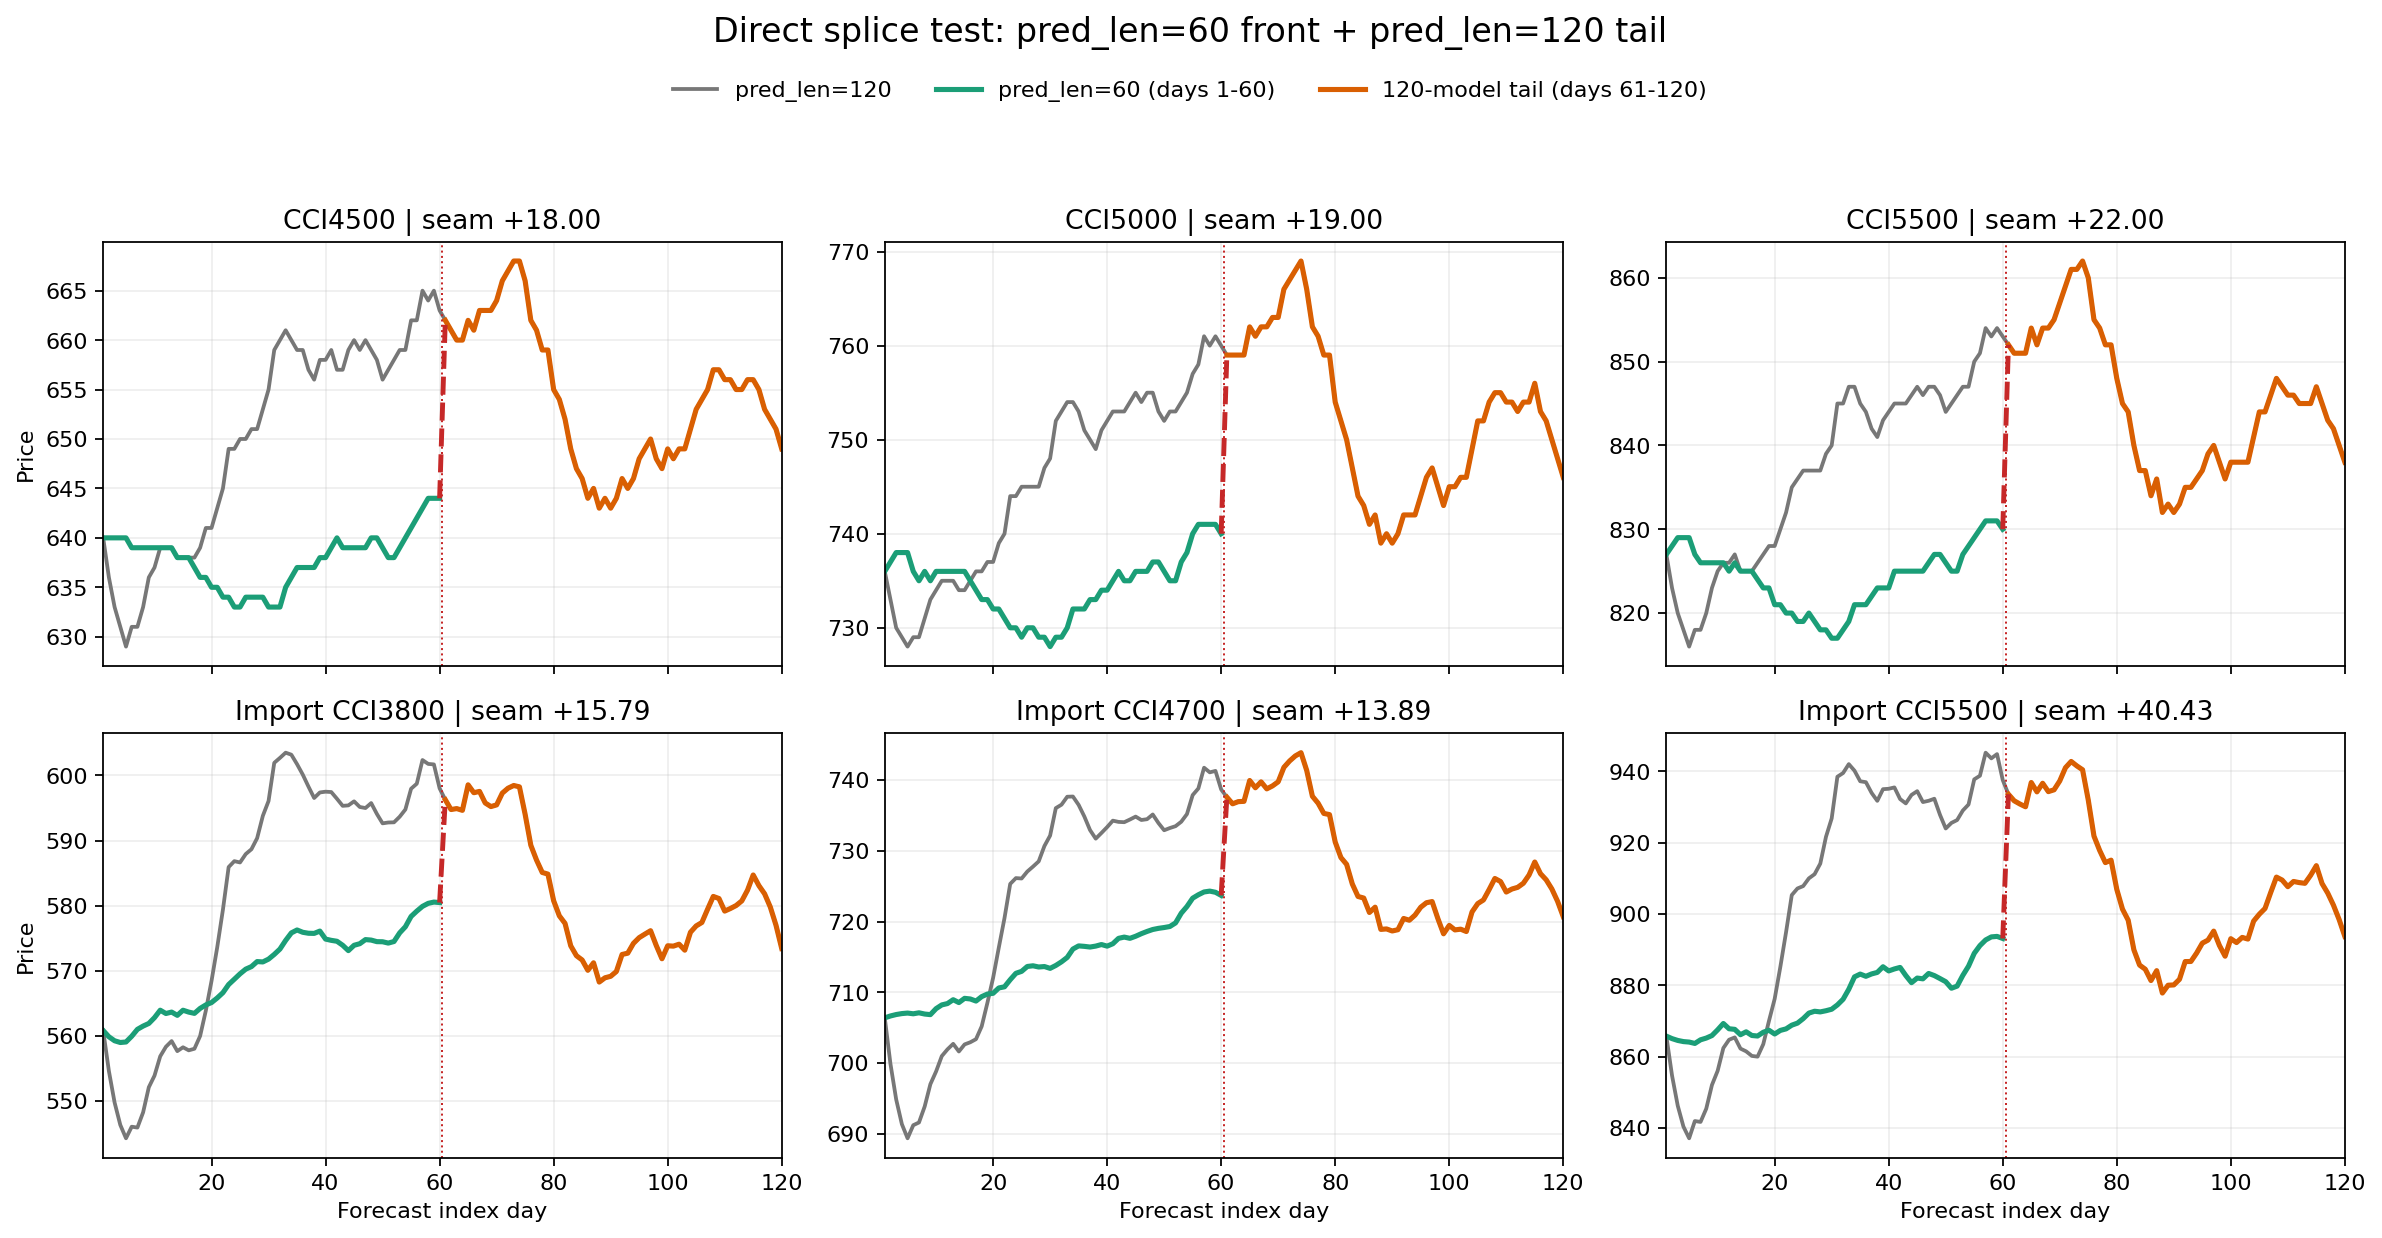

Values plotted in this chart, from the file beside it:
forecast_index_day, CCI4500infer, CCI5000infer, CCI5500infer, CCI3800outinfer, CCI4700outinfer, CCI5500outinfer
1, 640.0, 736.0, 827.0, 560.8, 706.4, 865.7
2, 640.0, 737.0, 828.0, 559.9, 706.6, 865
3, 640.0, 738.0, 829.0, 559.2, 706.8, 864.5
4, 640.0, 738.0, 829.0, 559, 707, 864.2
5, 640.0, 738.0, 829.0, 559.1, 707.1, 864.1
6, 639.0, 736.0, 827.0, 559.9, 707, 863.7
7, 639.0, 735.0, 826.0, 561, 707.1, 864.7
8, 639.0, 736.0, 826.0, 561.5, 706.9, 865.2
9, 639.0, 735.0, 826.0, 561.9, 706.8, 865.9
10, 639.0, 736.0, 826.0, 562.8, 707.7, 867.5
11, 639.0, 736.0, 826.0, 563.9, 708.2, 869.3
12, 639.0, 736.0, 825.0, 563.4, 708.4, 867.8
13, 639.0, 736.0, 826.0, 563.6, 708.9, 867.6
14, 638.0, 736.0, 825.0, 563.1, 708.5, 866.1
15, 638.0, 736.0, 825.0, 563.9, 709.1, 867
16, 638.0, 735.0, 825.0, 563.6, 709, 865.9
17, 637.0, 734.0, 824.0, 563.4, 708.8, 865.8
18, 636.0, 733.0, 823.0, 564.2, 709.4, 866.8
19, 636.0, 733.0, 823.0, 564.7, 709.7, 867.4
20, 635.0, 732.0, 821.0, 565.1, 709.9, 866.3
21, 635.0, 732.0, 821.0, 565.8, 710.6, 867.3
22, 634.0, 731.0, 820.0, 566.6, 710.8, 867.8
23, 634.0, 730.0, 820.0, 567.9, 711.8, 868.8
24, 633.0, 730.0, 819.0, 568.7, 712.7, 869.4
25, 633.0, 729.0, 819.0, 569.5, 713, 870.6
26, 634.0, 730.0, 820.0, 570.2, 713.6, 872.2
27, 634.0, 730.0, 819.0, 570.6, 713.7, 872.7
28, 634.0, 729.0, 818.0, 571.4, 713.6, 872.5
29, 634.0, 729.0, 818.0, 571.3, 713.6, 872.9
30, 633.0, 728.0, 817.0, 571.8, 713.4, 873.3
31, 633.0, 729.0, 817.0, 572.5, 713.8, 874.5
32, 633.0, 729.0, 818.0, 573.3, 714.3, 876.1
33, 635.0, 730.0, 819.0, 574.7, 714.9, 878.9
34, 636.0, 732.0, 821.0, 575.8, 716.1, 882.4
35, 637.0, 732.0, 821.0, 576.3, 716.6, 883.1
36, 637.0, 732.0, 821.0, 575.9, 716.5, 882.5
37, 637.0, 733.0, 822.0, 575.8, 716.4, 883.2
38, 637.0, 733.0, 823.0, 575.7, 716.5, 883.6
39, 638.0, 734.0, 823.0, 576.1, 716.7, 885.2
40, 638.0, 734.0, 823.0, 574.9, 716.5, 884
41, 639.0, 735.0, 825.0, 574.7, 716.9, 884.6
42, 640.0, 736.0, 825.0, 574.5, 717.6, 885
43, 639.0, 735.0, 825.0, 573.9, 717.8, 882.7
44, 639.0, 735.0, 825.0, 573.1, 717.6, 880.7
45, 639.0, 736.0, 825.0, 573.9, 717.9, 882
46, 639.0, 736.0, 825.0, 574.1, 718.3, 881.8
47, 639.0, 736.0, 826.0, 574.8, 718.6, 883.3
48, 640.0, 737.0, 827.0, 574.7, 718.9, 882.7
49, 640.0, 737.0, 827.0, 574.5, 719, 881.9
50, 639.0, 736.0, 826.0, 574.4, 719.1, 881
51, 638.0, 735.0, 825.0, 574.2, 719.3, 879.2
52, 638.0, 735.0, 825.0, 574.5, 719.8, 879.8
53, 639.0, 737.0, 827.0, 575.8, 721.2, 882.8
54, 640.0, 738.0, 828.0, 576.8, 722.1, 885.4
55, 641.0, 740.0, 829.0, 578.3, 723.3, 888.9
56, 642.0, 741.0, 830.0, 579.2, 723.8, 891.1
57, 643.0, 741.0, 831.0, 579.9, 724.2, 892.7
58, 644.0, 741.0, 831.0, 580.3, 724.3, 893.6
59, 644.0, 741.0, 831.0, 580.5, 724.1, 893.7
60, 644.0, 740.0, 830.0, 580.5, 723.7, 893.1
... 60 more rows
